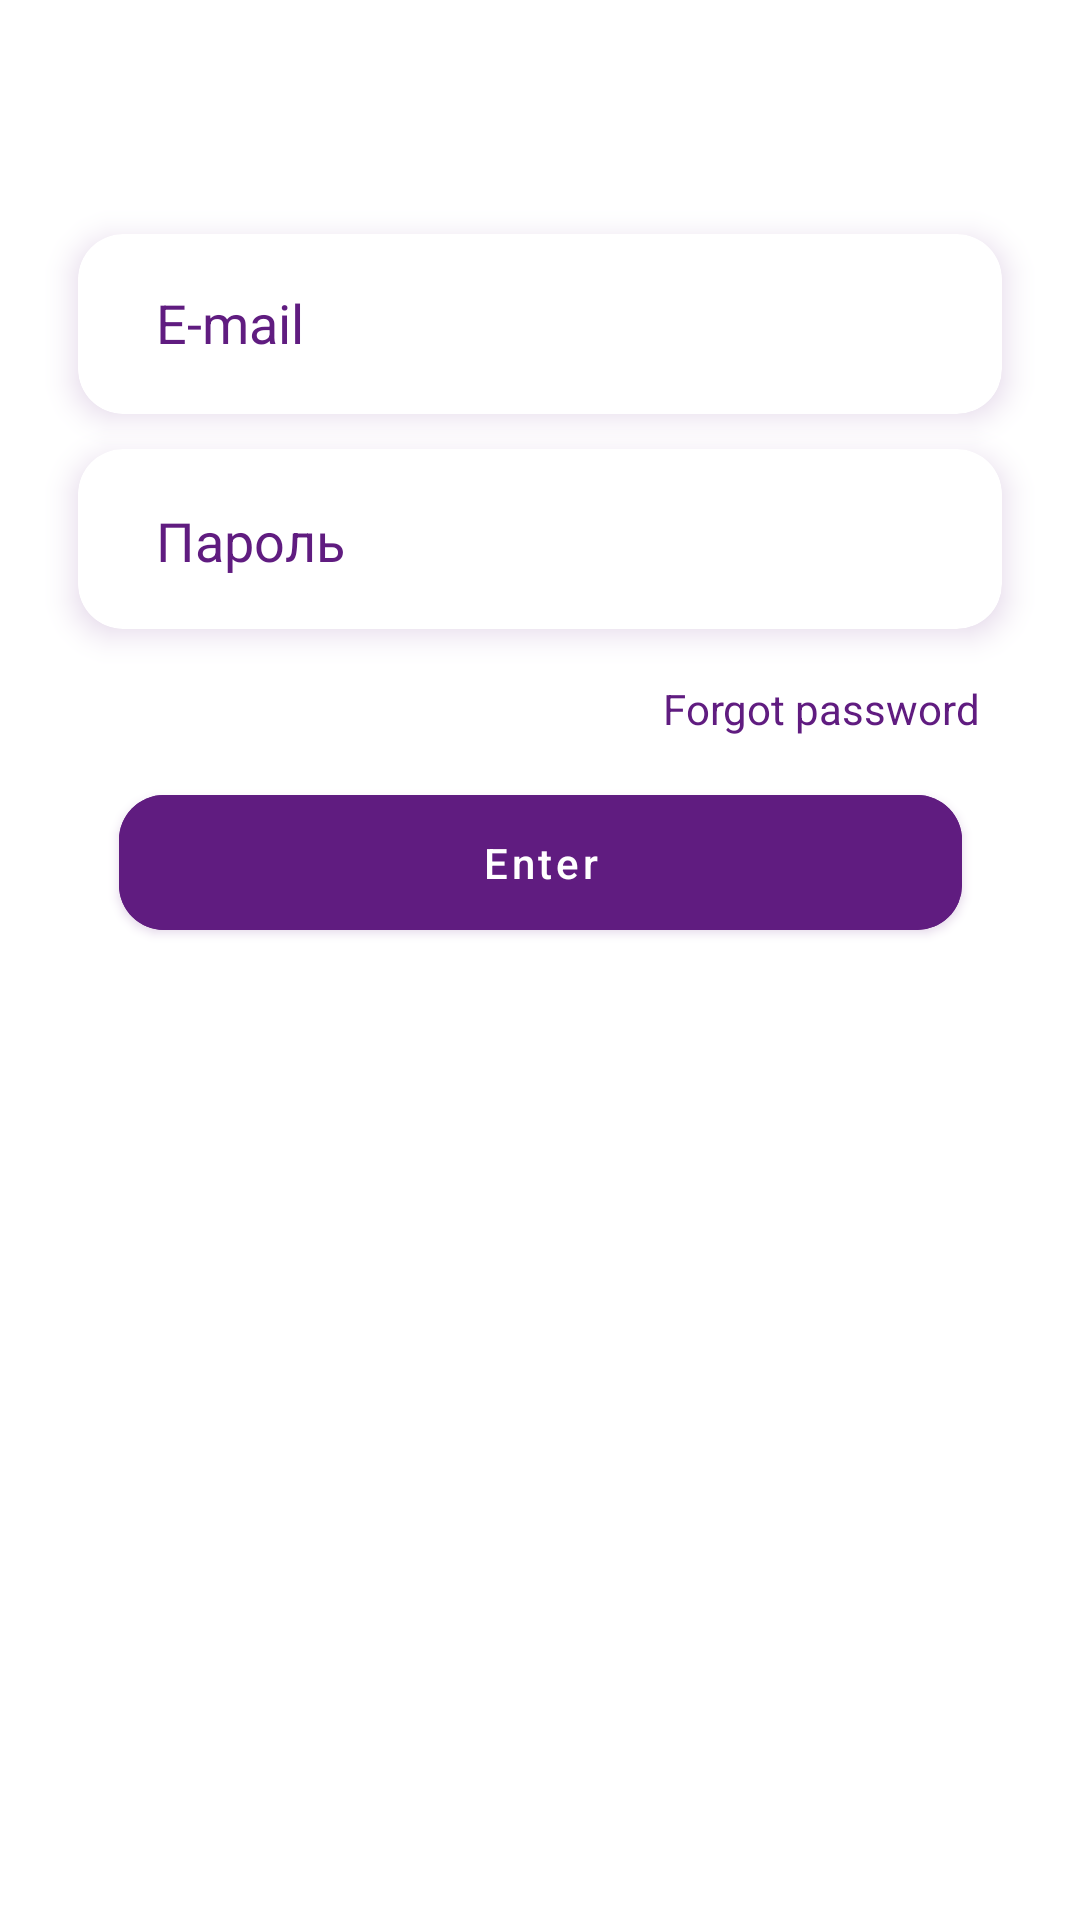

Layout XML and referenced resources for this Android screen:
<!-- AndroidManifest.xml: application theme Theme.White.KvantoriumProject -->
<!-- res/layout/fragment_login.xml -->
<?xml version="1.0" encoding="utf-8"?>
<androidx.constraintlayout.widget.ConstraintLayout xmlns:android="http://schemas.android.com/apk/res/android"
    xmlns:app="http://schemas.android.com/apk/res-auto"
    xmlns:tools="http://schemas.android.com/tools"
    android:layout_width="match_parent"
    android:layout_height="match_parent"
    tools:context=".MainClasses.LoginFragment">


    <androidx.cardview.widget.CardView
        android:id="@+id/cardView1"
        android:layout_width="308dp"
        android:layout_height="60dp"
        android:layout_marginBottom="15dp"
        android:elevation="30dp"
        android:visibility="visible"
        android:outlineAmbientShadowColor="@color/main"
        android:outlineSpotShadowColor="@color/main"
        app:cardCornerRadius="15dp"
        app:cardElevation="6dp"
        app:layout_constraintBottom_toBottomOf="parent"
        app:layout_constraintEnd_toEndOf="parent"
        app:layout_constraintStart_toStartOf="parent"
        app:layout_constraintTop_toTopOf="parent"
        app:layout_constraintVertical_bias="0.138">

        <androidx.constraintlayout.widget.ConstraintLayout
            android:id="@+id/constraintLayout6"
            android:layout_width="match_parent"
            android:layout_height="match_parent"
            app:layout_constraintBottom_toBottomOf="parent"
            app:layout_constraintEnd_toEndOf="parent"
            app:layout_constraintHorizontal_bias="0.498"
            app:layout_constraintStart_toStartOf="parent"
            app:layout_constraintTop_toTopOf="parent">

            <EditText
                android:id="@+id/email"
                android:layout_width="257dp"
                android:layout_height="29dp"
                android:background="@android:color/transparent"
                android:hint="E-mail"
                android:inputType="textEmailAddress"
                android:textColor="@color/main"
                android:textColorHint="#601C80"
                app:layout_constraintBottom_toBottomOf="parent"
                app:layout_constraintEnd_toEndOf="parent"
                app:layout_constraintHorizontal_bias="0.509"
                app:layout_constraintStart_toStartOf="parent"
                app:layout_constraintTop_toTopOf="parent"
                app:layout_constraintVertical_bias="0.483" />
        </androidx.constraintlayout.widget.ConstraintLayout>
    </androidx.cardview.widget.CardView>

    <androidx.cardview.widget.CardView
        android:id="@+id/cardView2"
        android:layout_width="308dp"
        android:layout_height="60dp"
        android:layout_marginBottom="15dp"
        android:elevation="30dp"
        android:visibility="visible"
        android:outlineAmbientShadowColor="@color/main"
        android:outlineSpotShadowColor="@color/main"
        app:cardCornerRadius="15dp"
        app:cardElevation="6dp"
        app:layout_constraintBottom_toBottomOf="parent"
        app:layout_constraintEnd_toEndOf="@+id/cardView1"
        app:layout_constraintHorizontal_bias="0.0"
        app:layout_constraintStart_toStartOf="@+id/cardView1"
        app:layout_constraintTop_toBottomOf="@+id/cardView1"
        app:layout_constraintVertical_bias="0.027">

        <androidx.constraintlayout.widget.ConstraintLayout
            android:id="@+id/constraintLayout2"
            android:layout_width="308dp"
            android:layout_height="60dp">


            <EditText
                android:id="@+id/password"
                android:layout_width="257dp"
                android:layout_height="29dp"
                android:background="@android:color/transparent"
                android:hint="Пароль"
                android:inputType="textPassword"
                android:textColor="@color/main"
                android:textColorHint="#601C80"
                app:layout_constraintBottom_toBottomOf="parent"
                app:layout_constraintEnd_toEndOf="parent"
                app:layout_constraintHorizontal_bias="0.509"
                app:layout_constraintStart_toStartOf="parent"
                app:layout_constraintTop_toTopOf="parent"
                app:layout_constraintVertical_bias="0.516" />
        </androidx.constraintlayout.widget.ConstraintLayout>
    </androidx.cardview.widget.CardView>

    <com.google.android.material.button.MaterialButton
        android:id="@+id/enterBtn"
        android:layout_width="281dp"
        android:layout_height="57dp"
        android:backgroundTint="@color/main"
        android:text="@string/enterBtn"
        android:textAllCaps="false"
        app:cornerRadius="15dp"
        android:textColor="#fff"
        app:layout_constraintBottom_toBottomOf="parent"
        app:layout_constraintEnd_toEndOf="parent"
        app:layout_constraintStart_toStartOf="parent"
        app:layout_constraintTop_toBottomOf="@+id/forgetPassword"
        app:layout_constraintVertical_bias="0.041"
        android:layout_marginBottom="15dp"
        android:layout_marginLeft="15dp"
        android:layout_marginRight="15dp"
        android:elevation="30dp"
        android:outlineAmbientShadowColor="@color/main"
        android:outlineSpotShadowColor="@color/main"/>

    <TextView
        android:id="@+id/forgetPassword"
        android:layout_width="wrap_content"
        android:layout_height="wrap_content"
        android:text="@string/forgetPassword"
        android:textColor="#601C80"
        app:layout_constraintBottom_toBottomOf="parent"
        app:layout_constraintEnd_toEndOf="@+id/cardView2"
        app:layout_constraintHorizontal_bias="0.963"
        app:layout_constraintStart_toStartOf="@+id/cardView2"
        app:layout_constraintTop_toBottomOf="@+id/cardView2"
        app:layout_constraintVertical_bias="0.041" />



</androidx.constraintlayout.widget.ConstraintLayout>
<!-- resources referenced by this layout -->
<resources>
  <color name="main">#601C80</color>
  <string name="enterBtn">Enter</string>
  <string name="forgetPassword">Forgot password</string>
  <style name="Theme.White.KvantoriumProject" parent="Theme.MaterialComponents.Light.DarkActionBar">
          
          <item name="colorPrimary">@color/main</item>
          <item name="colorPrimaryVariant">@color/main</item>
          <item name="colorOnPrimary">@color/white</item>
          
          <item name="colorSecondary">@color/teal_200</item>
          <item name="colorSecondaryVariant">@color/teal_700</item>
          <item name="colorOnSecondary">@color/black</item>
          
          <item name="android:statusBarColor" tools:targetApi="l">@android:color/transparent</item>
  
          <item name="android:windowContentTransitions" tools:targetApi="lollipop">true</item>
  
          
      </style>
  <color name="white">#FFFFFF</color>
  <color name="teal_200">#FF03DAC5</color>
  <color name="teal_700">#FF018786</color>
  <color name="black">#FF000000</color>
</resources>
